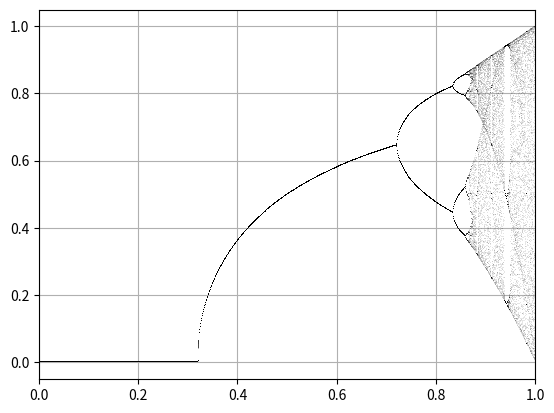

Python code for this plot:
# -*- coding = utf-8 -*-
# @Time : 2022-04-15오후 8:19
# [redacted]
# @Site : 
# @File : 25.正弦映射.py
# @Software: PyCharm

import random
import numpy as np
import matplotlib.pyplot as plt


def f(r,x):
    return r*np.sin(np.pi*x)

n = 1000
xmin = 0.0
xmax = 1.0
r = np.linspace(0,1,n)

iterations = 1000
last = 100
x = 10**-5*np.ones(n)

for i in range(iterations):
    x = f(r,x)
    if i >= (iterations - last):
        plt.plot(r,x,',k',alpha=0.1)
'''
r = random.random()
n = 50
print(r)
yp = []
x = 0.1
xp = []
for i in range(n):
    x_n = r*np.sin(np.pi*x)
    x = x_n
    yp.append(x)
    xp.append(i)
'''


plt.xlim(xmin,xmax)
plt.grid()
plt.show()